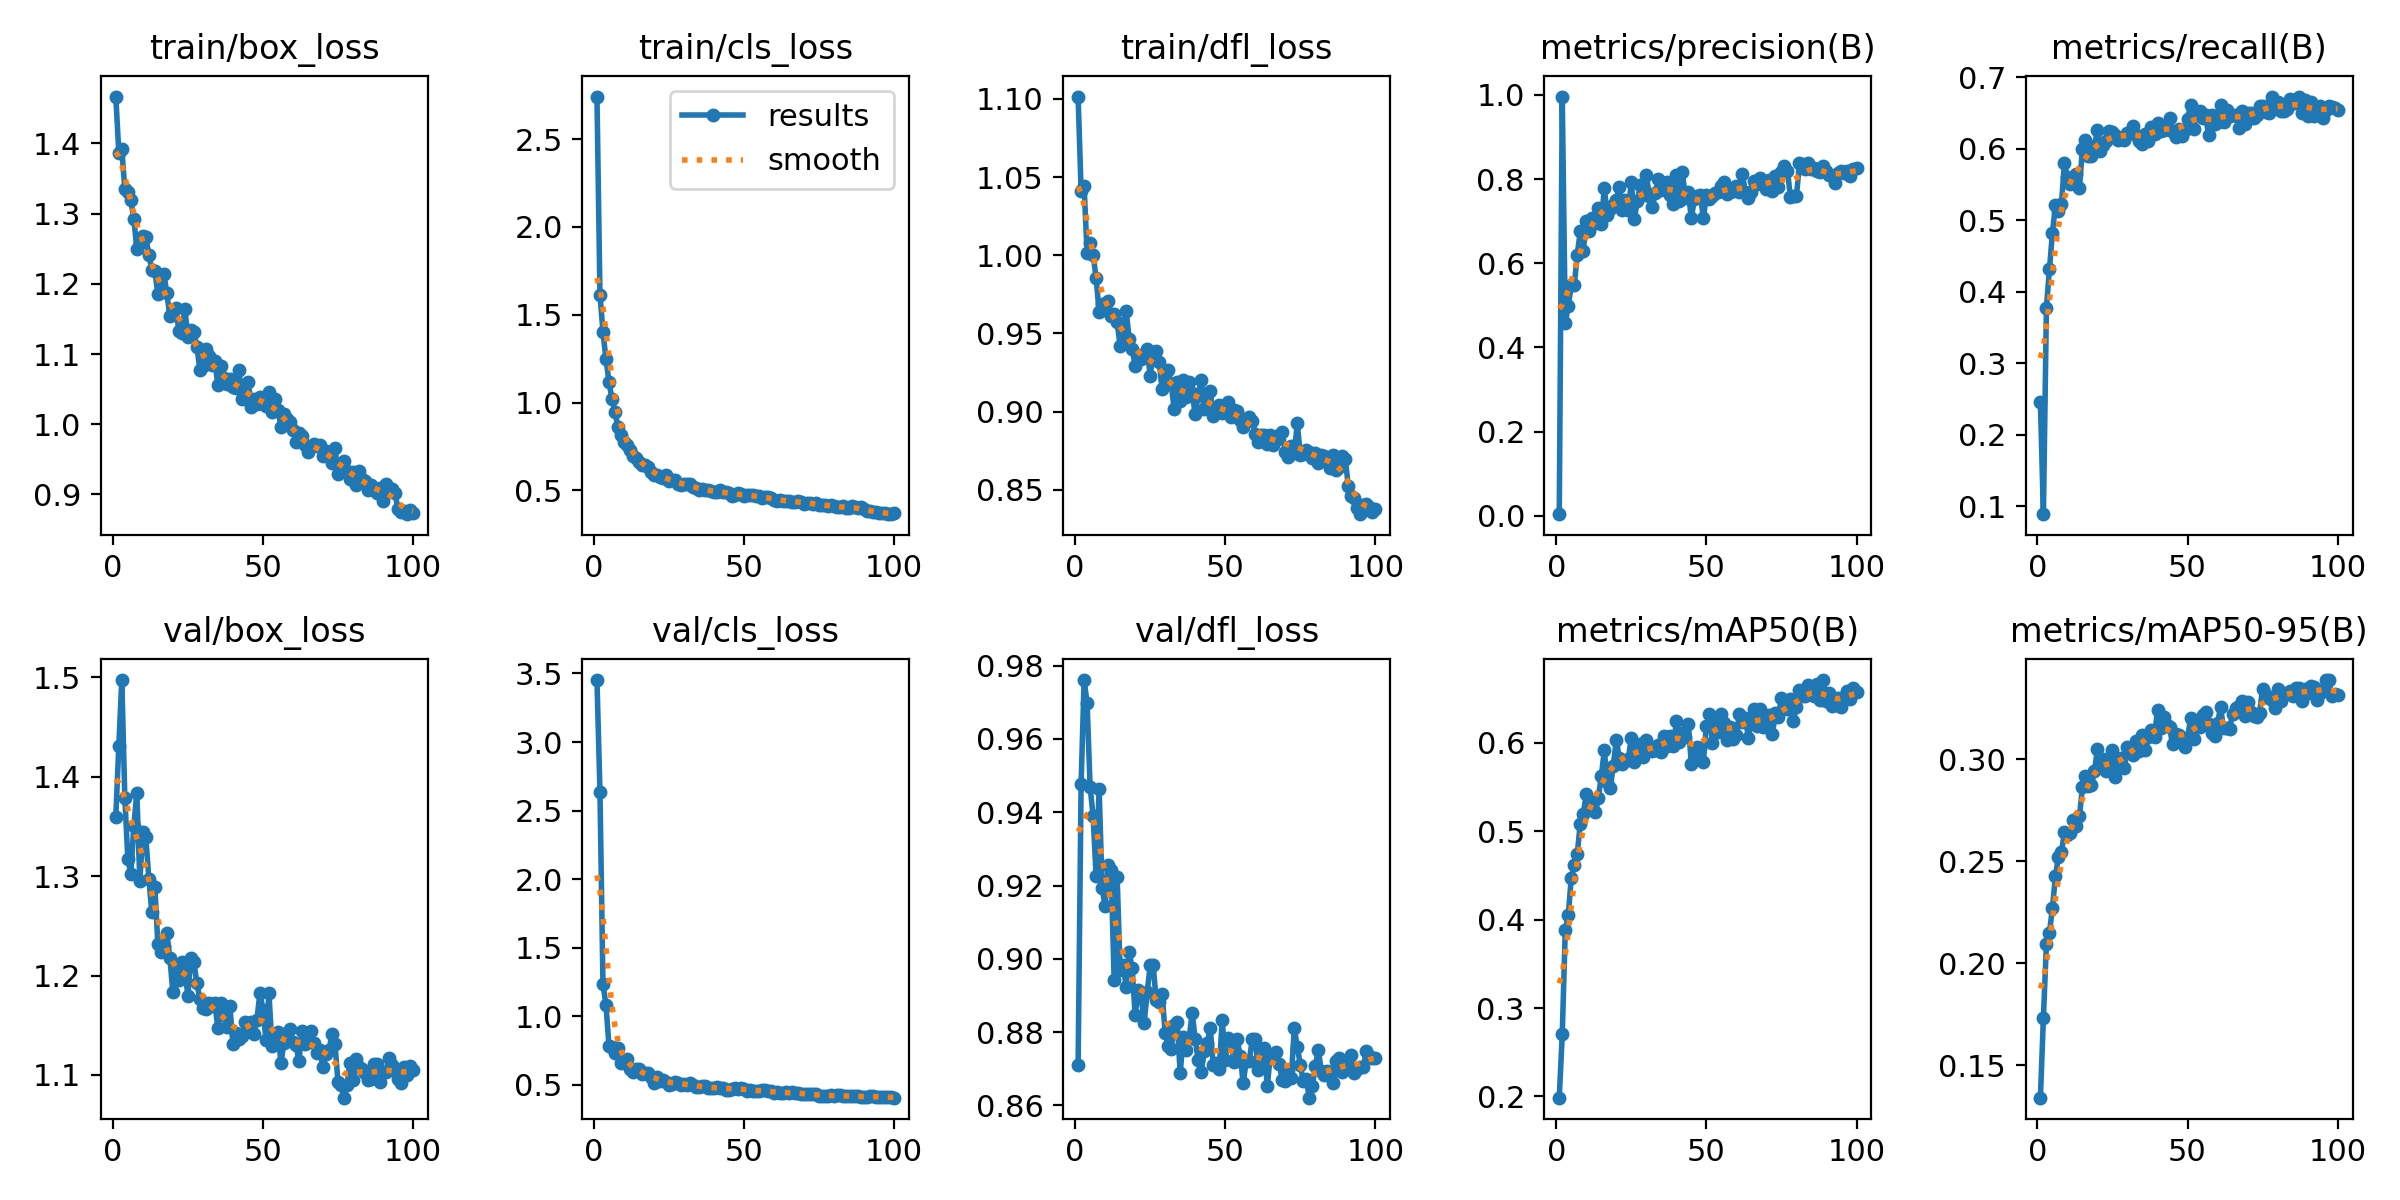

The table this chart was drawn from, first rows:
epoch, time, train/box_loss, train/cls_loss, train/dfl_loss, metrics/precision(B), metrics/recall(B), metrics/mAP50(B), metrics/mAP50-95(B), val/box_loss, val/cls_loss, val/dfl_loss, lr/pg0, lr/pg1, lr/pg2
1, 55.44, 1.467, 2.743, 1.102, 0.00395, 0.2457, 0.1985, 0.134, 1.36, 3.452, 0.8709, 0.0004076, 0.0004076, 0.0004076
2, 78.25, 1.387, 1.615, 1.041, 0.996, 0.08868, 0.2703, 0.1732, 1.431, 2.639, 0.9477, 0.0008161, 0.0008161, 0.0008161
3, 103.2, 1.392, 1.404, 1.044, 0.4584, 0.3776, 0.3879, 0.2094, 1.497, 1.237, 0.9761, 0.001216, 0.001216, 0.001216
4, 128.8, 1.335, 1.248, 1.001, 0.4981, 0.4311, 0.4048, 0.2149, 1.379, 1.084, 0.9698, 0.001213, 0.001213, 0.001213
5, 156.2, 1.331, 1.12, 1.008, 0.5481, 0.482, 0.4476, 0.2269, 1.317, 0.7871, 0.9468, 0.0012, 0.0012, 0.0012
6, 182.1, 1.319, 1.019, 1, 0.5476, 0.5208, 0.4618, 0.2424, 1.302, 0.7742, 0.939, 0.001188, 0.001188, 0.001188
7, 207.5, 1.293, 0.9475, 0.9856, 0.6203, 0.5134, 0.4748, 0.2521, 1.351, 0.7335, 0.9225, 0.001176, 0.001176, 0.001176
8, 234.2, 1.25, 0.8595, 0.9636, 0.6764, 0.5221, 0.5086, 0.2543, 1.384, 0.7722, 0.9465, 0.001163, 0.001163, 0.001163
9, 260.5, 1.258, 0.8151, 0.9689, 0.6283, 0.5795, 0.5195, 0.264, 1.295, 0.6604, 0.9193, 0.001151, 0.001151, 0.001151
10, 285.1, 1.268, 0.7765, 0.9665, 0.7014, 0.56, 0.542, 0.2627, 1.345, 0.6832, 0.9144, 0.001139, 0.001139, 0.001139
11, 311.2, 1.267, 0.7586, 0.9708, 0.6757, 0.551, 0.5311, 0.2638, 1.339, 0.6923, 0.9256, 0.001126, 0.001126, 0.001126
12, 337.3, 1.242, 0.7323, 0.9614, 0.7086, 0.5527, 0.5308, 0.27, 1.297, 0.6182, 0.9242, 0.001114, 0.001114, 0.001114
13, 361.9, 1.22, 0.6971, 0.9625, 0.6953, 0.5642, 0.5213, 0.2674, 1.264, 0.5914, 0.8943, 0.001102, 0.001102, 0.001102
14, 387.4, 1.219, 0.6821, 0.9571, 0.7324, 0.5449, 0.5378, 0.2719, 1.289, 0.614, 0.9223, 0.001089, 0.001089, 0.001089
15, 414, 1.185, 0.6589, 0.942, 0.6929, 0.6003, 0.5622, 0.2862, 1.232, 0.6194, 0.8969, 0.001077, 0.001077, 0.001077
16, 438.4, 1.191, 0.6437, 0.9516, 0.7788, 0.6116, 0.5915, 0.2915, 1.224, 0.5809, 0.8983, 0.001064, 0.001064, 0.001064
17, 465.2, 1.214, 0.6434, 0.9647, 0.7154, 0.5902, 0.5561, 0.2869, 1.23, 0.5836, 0.8924, 0.001052, 0.001052, 0.001052
18, 491.3, 1.187, 0.6344, 0.9467, 0.7286, 0.5893, 0.5493, 0.2871, 1.242, 0.5888, 0.9018, 0.00104, 0.00104, 0.00104
19, 515.3, 1.154, 0.6044, 0.9403, 0.7392, 0.6033, 0.5743, 0.294, 1.218, 0.5579, 0.8974, 0.001027, 0.001027, 0.001027
20, 541.9, 1.163, 0.5855, 0.9293, 0.7504, 0.6267, 0.6032, 0.3051, 1.183, 0.5177, 0.8847, 0.001015, 0.001015, 0.001015
21, 568.3, 1.165, 0.5869, 0.936, 0.7814, 0.5961, 0.5827, 0.2979, 1.204, 0.5611, 0.8914, 0.001002, 0.001002, 0.001002
22, 592.3, 1.133, 0.5775, 0.9339, 0.7273, 0.6058, 0.5766, 0.3001, 1.196, 0.5266, 0.8898, 0.0009901, 0.0009901, 0.0009901
23, 617.8, 1.13, 0.5677, 0.9355, 0.7507, 0.6104, 0.5791, 0.2943, 1.214, 0.5336, 0.8825, 0.0009778, 0.0009778, 0.0009778
24, 644.3, 1.164, 0.5859, 0.9397, 0.7263, 0.6248, 0.5822, 0.2957, 1.206, 0.5189, 0.8908, 0.0009654, 0.0009654, 0.0009654
25, 668.4, 1.124, 0.5519, 0.923, 0.7933, 0.6237, 0.6054, 0.3043, 1.179, 0.5009, 0.8982, 0.000953, 0.000953, 0.000953
26, 695.5, 1.134, 0.558, 0.938, 0.7055, 0.6188, 0.5783, 0.2913, 1.218, 0.51, 0.8983, 0.0009406, 0.0009406, 0.0009406
27, 721.5, 1.132, 0.5565, 0.939, 0.7478, 0.6128, 0.5848, 0.2975, 1.213, 0.5247, 0.8888, 0.0009283, 0.0009283, 0.0009283
28, 745.9, 1.111, 0.5376, 0.9318, 0.7849, 0.6155, 0.5988, 0.3007, 1.192, 0.5153, 0.8883, 0.0009159, 0.0009159, 0.0009159
29, 771.8, 1.077, 0.5299, 0.9144, 0.7629, 0.6127, 0.5841, 0.2956, 1.176, 0.5021, 0.8903, 0.0009035, 0.0009035, 0.0009035
30, 797.2, 1.083, 0.5352, 0.9211, 0.8099, 0.6222, 0.603, 0.3061, 1.167, 0.5063, 0.8797, 0.0008911, 0.0008911, 0.0008911
31, 821.9, 1.108, 0.5381, 0.9268, 0.7605, 0.6217, 0.5928, 0.3046, 1.166, 0.4997, 0.8761, 0.0008787, 0.0008787, 0.0008787
32, 847.6, 1.097, 0.5344, 0.9176, 0.7347, 0.6317, 0.5905, 0.3021, 1.173, 0.5127, 0.8755, 0.0008664, 0.0008664, 0.0008664
33, 873.7, 1.085, 0.5194, 0.9015, 0.7668, 0.6192, 0.5918, 0.3089, 1.169, 0.4987, 0.8821, 0.000854, 0.000854, 0.000854
34, 898.3, 1.089, 0.5134, 0.9188, 0.8012, 0.6108, 0.5981, 0.3041, 1.172, 0.4852, 0.8828, 0.0008416, 0.0008416, 0.0008416
35, 924.8, 1.056, 0.5026, 0.9069, 0.7736, 0.6064, 0.5899, 0.3118, 1.147, 0.4837, 0.8688, 0.0008293, 0.0008293, 0.0008293
36, 951.1, 1.083, 0.5076, 0.9204, 0.7812, 0.6211, 0.6079, 0.3043, 1.173, 0.4904, 0.8786, 0.0008169, 0.0008169, 0.0008169
37, 974.8, 1.066, 0.5026, 0.9092, 0.7939, 0.6103, 0.5967, 0.3107, 1.16, 0.4927, 0.8751, 0.0008045, 0.0008045, 0.0008045
38, 1002, 1.057, 0.5003, 0.9188, 0.7617, 0.631, 0.6074, 0.314, 1.148, 0.479, 0.8784, 0.0007921, 0.0007921, 0.0007921
39, 1029, 1.064, 0.499, 0.9117, 0.7406, 0.621, 0.597, 0.3108, 1.169, 0.4764, 0.8852, 0.0007797, 0.0007797, 0.0007797
40, 1054, 1.053, 0.4907, 0.8985, 0.8107, 0.6358, 0.6242, 0.3241, 1.131, 0.4744, 0.878, 0.0007674, 0.0007674, 0.0007674
41, 1082, 1.051, 0.4881, 0.9104, 0.7472, 0.6242, 0.6008, 0.315, 1.142, 0.4878, 0.8723, 0.000755, 0.000755, 0.000755
42, 1109, 1.077, 0.4996, 0.9203, 0.8163, 0.6264, 0.6115, 0.3206, 1.136, 0.4749, 0.869, 0.0007426, 0.0007426, 0.0007426
43, 1135, 1.036, 0.4907, 0.9015, 0.756, 0.6275, 0.6064, 0.3166, 1.14, 0.4805, 0.8749, 0.0007302, 0.0007302, 0.0007302
44, 1161, 1.046, 0.4893, 0.9053, 0.7684, 0.6437, 0.6209, 0.3157, 1.153, 0.4665, 0.8769, 0.0007179, 0.0007179, 0.0007179
45, 1188, 1.061, 0.4846, 0.9132, 0.7067, 0.6234, 0.5758, 0.3072, 1.146, 0.4655, 0.8811, 0.0007055, 0.0007055, 0.0007055
46, 1215, 1.025, 0.4704, 0.8969, 0.7534, 0.6163, 0.5803, 0.3125, 1.153, 0.4726, 0.871, 0.0006931, 0.0006931, 0.0006931
47, 1239, 1.036, 0.476, 0.9002, 0.7605, 0.627, 0.5957, 0.3116, 1.141, 0.4757, 0.8716, 0.0006808, 0.0006808, 0.0006808
48, 1266, 1.029, 0.4829, 0.9042, 0.7631, 0.618, 0.5941, 0.3093, 1.155, 0.4719, 0.8699, 0.0006684, 0.0006684, 0.0006684
49, 1293, 1.039, 0.478, 0.8988, 0.707, 0.6257, 0.5789, 0.306, 1.183, 0.4806, 0.8833, 0.000656, 0.000656, 0.000656
50, 1317, 1.029, 0.4678, 0.9008, 0.7618, 0.6417, 0.6194, 0.3101, 1.166, 0.4709, 0.8725, 0.0006436, 0.0006436, 0.0006436
51, 1344, 1.026, 0.4724, 0.9059, 0.7532, 0.661, 0.6324, 0.3199, 1.136, 0.4549, 0.8784, 0.0006312, 0.0006312, 0.0006312
52, 1371, 1.046, 0.4744, 0.8967, 0.759, 0.6274, 0.6004, 0.3096, 1.183, 0.4653, 0.8766, 0.0006189, 0.0006189, 0.0006189
53, 1395, 1.017, 0.4712, 0.9012, 0.7673, 0.6482, 0.6242, 0.3182, 1.129, 0.4582, 0.8718, 0.0006065, 0.0006065, 0.0006065
54, 1422, 1.037, 0.4655, 0.9003, 0.7699, 0.6525, 0.6122, 0.3156, 1.138, 0.4575, 0.8781, 0.0005941, 0.0005941, 0.0005941
55, 1449, 1.021, 0.4666, 0.8945, 0.7838, 0.6424, 0.6329, 0.3217, 1.143, 0.4576, 0.8734, 0.0005818, 0.0005818, 0.0005818
56, 1474, 0.9965, 0.4564, 0.8902, 0.7931, 0.6471, 0.6227, 0.3233, 1.112, 0.4597, 0.8661, 0.0005694, 0.0005694, 0.0005694
57, 1499, 1.015, 0.4631, 0.8951, 0.7653, 0.619, 0.6037, 0.3173, 1.132, 0.4598, 0.8722, 0.000557, 0.000557, 0.000557
58, 1526, 1.008, 0.4611, 0.8967, 0.7686, 0.647, 0.6184, 0.3127, 1.142, 0.454, 0.8721, 0.0005446, 0.0005446, 0.0005446
59, 1553, 1.003, 0.4569, 0.8943, 0.7719, 0.6343, 0.6044, 0.3115, 1.146, 0.4558, 0.8781, 0.0005322, 0.0005322, 0.0005322
60, 1578, 0.9923, 0.4475, 0.8859, 0.7836, 0.6372, 0.6085, 0.3177, 1.133, 0.4432, 0.8782, 0.0005199, 0.0005199, 0.0005199
... 40 more rows
